Run: headless pygame with SDL's dummy video driver; simulated clock (each Clock.tick advances the game by its frame time, no real sleeping); random seed 0; keys injected as events and as key.get_pressed() state; no mouse input.
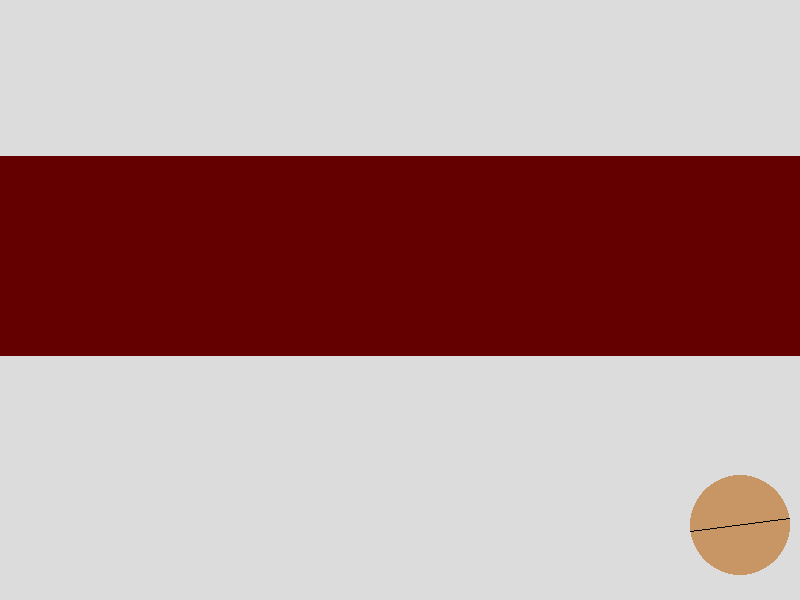
Frame 1 of 4 · flips 1–60 · no input
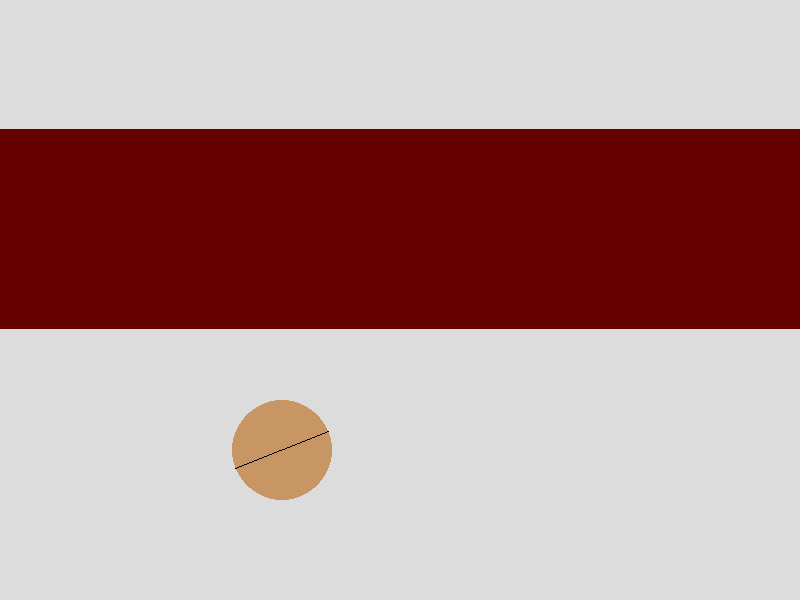
Frame 2 of 4 · flips 61–180 · tapped SPACE, RETURN · held RIGHT (→), D
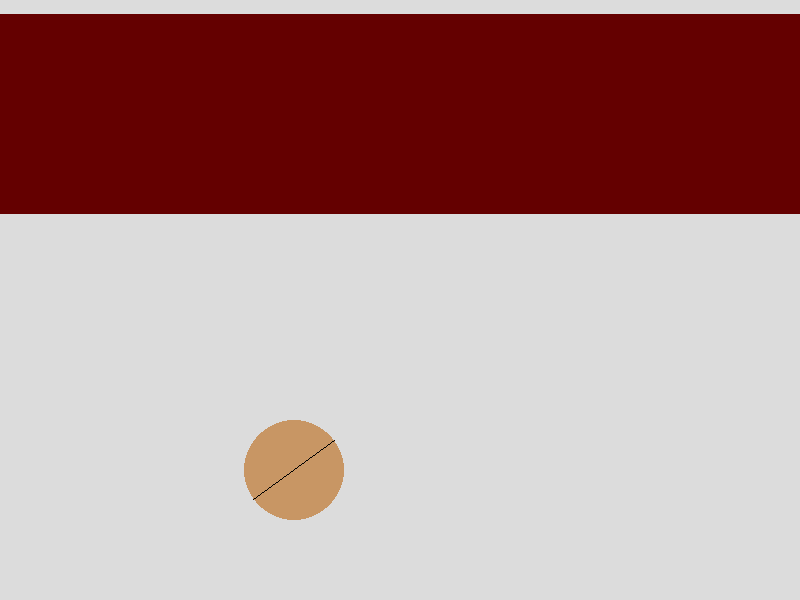
Frame 3 of 4 · flips 181–300 · held DOWN (↓), S
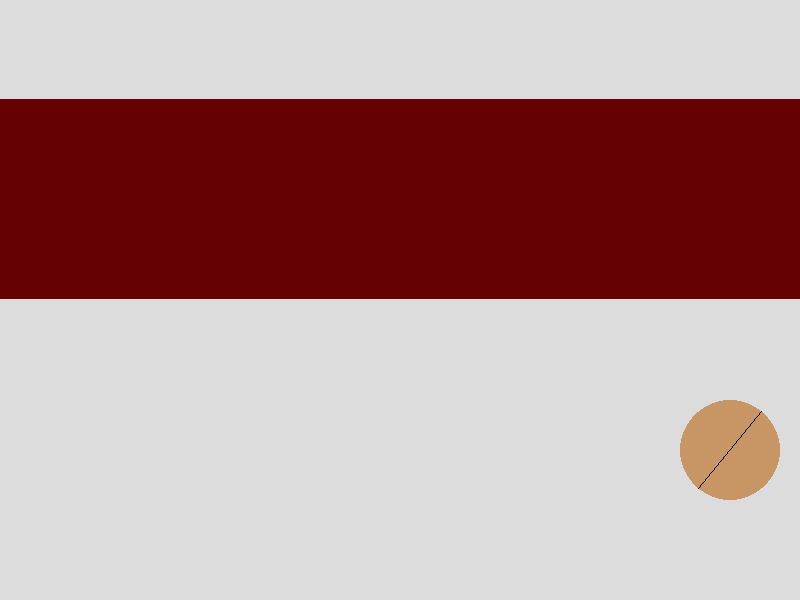
Frame 4 of 4 · flips 301–420 · held LEFT (←), A, UP (↑), W

The pygame program that drew these frames:

import pygame as pg
from pygame.locals import *
import  math

TICKS = 60 
BACKGROUND = (220, 220, 220)
SIZE = (800, 600)

def ball_update(ball, time):
        ball['x'] += int(ball['speedX']*time)
        ball['y'] += int(ball['speedY']*time)
        ball['angle'] += ball['angleSpeed']*time
       # ball['angle'] -= 2*math.pi*int(ball['angle']/2*math.pi)

def ball_colide(ball, wall):
        if ball['x']-ball['rad'] < 0:
            ball['x'] = ball['rad']
            ball['speedX'] = -ball['speedX']
        elif ball['x'] + ball['rad'] > 800:
            ball['x'] = 800-ball['rad']
            ball['speedX'] = -ball['speedX']
        if ball['y'] - ball['rad'] < 0:
            ball['y'] = ball['rad']
            ball['speedY'] = -ball['speedY']
        elif ball['y'] + ball['rad'] > 600:
            ball['y'] = 600-ball['rad']
            ball['speedY'] = -ball['speedY']

        if ball['y'] - ball['rad'] < wall['y']+wall['height']/2:
            if abs(ball['speedY']-wall['speedY'])<1e-6:
                ball['speedY'] = -ball['speedY']
            else:
                ball['speedY'] = -ball['speedY'] #+wall['speedY']
            ball['y'] = int(wall['y']+wall['height']/2 + ball['rad'])

def ball_draw(ball):
    pg.draw.circle(screen, ball['color'], (ball['x'], ball['y']), ball['rad'])
    if (ball['angleSpeed'] != 0):
        start = (ball['x']+math.cos(ball['angle'])*ball['rad'],
                 ball['y']+math.sin(ball['angle'])*ball['rad'])
        end = (ball['x']+math.cos(ball['angle']+math.pi)*ball['rad'],
               ball['y']+math.sin(ball['angle']+math.pi)*ball['rad'])
        pg.draw.line(screen, (0, 0, 0), start, end)

def wall_update(wall, time):
        wall['y'] += wall['speedY']*time
        
        if wall['y']-wall['height']/2 < 0:
            wall['y'] = wall['height']/2
            wall['speedY'] = -wall['speedY']
        elif wall['y']+wall['height']/2 > 400:
            wall['y'] = 400 - wall['height']/2
            wall['speedY'] = -wall['speedY']


def wall_draw(wall):
    x, y, height, width = wall['x'], wall['y'], wall['height'], wall['width']
    rect = pg.Rect((x-width/2, y-height/2), (width, height))
    pg.draw.rect(screen, wall['color'], rect)

pg.init()
pg.display.set_caption('Animation by Ryazanov Maxim')
screen = pg.display.set_mode(SIZE)

ball = {'x': 500,
        'y': 500,
        'rad': 50,
        'color': (200, 150, 100),
        'angleSpeed': math.pi,
        'speedX': 300,
        'speedY': 300,
        'angle': 0,
        }

wall = {'x': SIZE[0]/2,
        'y': 200,
        'height': 200,
        'width': SIZE[0],
        'color': (100, 0, 0),
        'speedY': 150,
        }

running = True
clock = pg.time.Clock()
while running:
    for event in pg.event.get():
        if event.type == QUIT:
            running = False
        if event.type == KEYDOWN:
            if event.key == K_ESCAPE:
                running = False

    secs = clock.tick(TICKS)/1000
        
    ball_update(ball, secs)
    wall_update(wall, secs)

    ball_colide(ball, wall)

    screen.fill(BACKGROUND)
    wall_draw(wall)
    ball_draw(ball)
    pg.display.update()

pg.quit()
